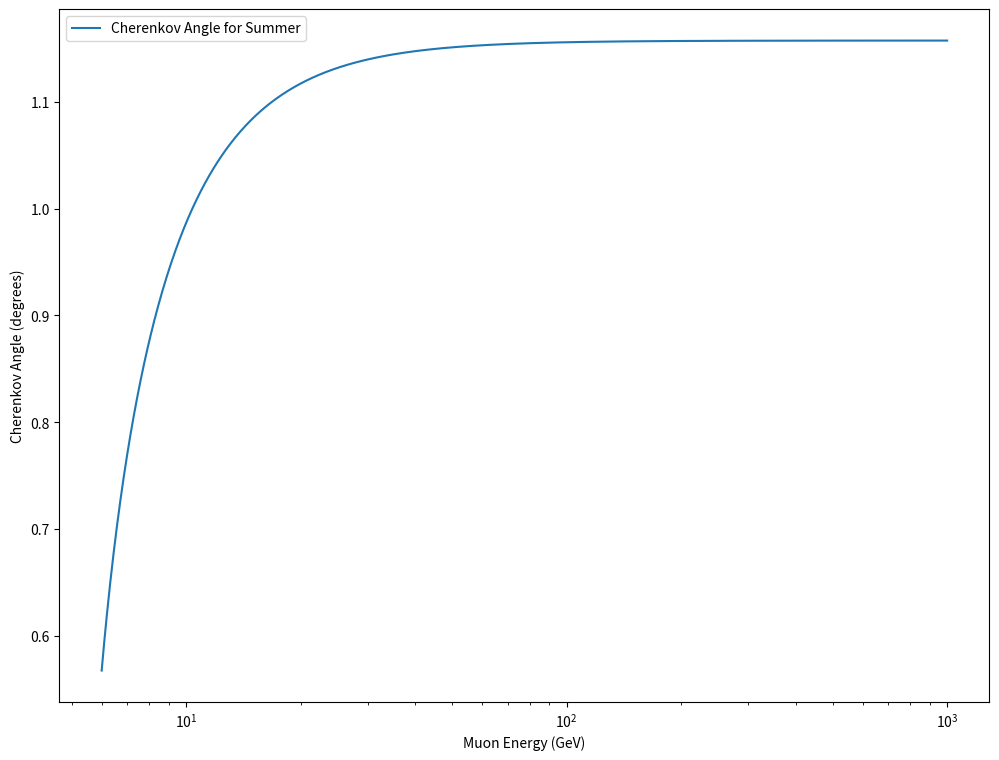

Write Python code to recreate this figure. (Note: this script raises an exception after producing the figure.)
import math
import numpy as np
import matplotlib.pyplot as plt
summer_refractive_index = 1+0.00020409512542851616
winter_refractive_index = 1+0.00020953240736654166

def cherenkov_angle(muon_energy_eV, refractive_index=1.000217):
    """
    Calculate the Cherenkov angle for a given muon energy and refractive index.

    Parameters:
    - muon_energy_eV (float): The energy of the muon in electron volts (eV).
    - refractive_index (float, optional): The refractive index of the medium. Default is 1.000293.

    Returns:
    - theta_C_degrees (float): The Cherenkov angle in degrees.

    Raises:
    - None

    """
    # Constants
    c = 299792458  # speed of light in m/s
    muon_rest_mass_MeV = 105.66  # rest mass of muon in MeV
    eV_to_MeV = 1e-6  # conversion factor from eV to MeV
    
    # Convert muon energy from eV to MeV
    muon_energy_MeV = muon_energy_eV * eV_to_MeV
    
    # Check if the energy is sufficient for Cherenkov radiation
    if muon_energy_MeV <= muon_rest_mass_MeV:
        return "Energy too low for Cherenkov radiation."
    
    # Calculate the momentum p
    p = math.sqrt((muon_energy_MeV)**2 - (muon_rest_mass_MeV)**2)
    
    # Calculate beta
    beta = p / muon_energy_MeV
    
    # Check if Cherenkov condition is met
    if beta * refractive_index <= 1:
        return "Muon velocity too low for Cherenkov radiation in this medium."
    
    # Calculate Cherenkov angle
    cos_theta_C = 1 / (beta * refractive_index)
    theta_C = math.acos(cos_theta_C)
    
    # Convert angle from radians to degrees
    theta_C_degrees = math.degrees(theta_C)
    
    return theta_C_degrees


def plot_cherenkov_angle_distribution(min_energy_eV, max_energy_eV, num_points, refractive_index=1.000217, plot_option=False):
    """
    Plots the Cherenkov angle distribution as a function of muon energy.

    Parameters:
    - min_energy_eV (float): The minimum energy in electron volts (eV) for the muon.
    - max_energy_eV (float): The maximum energy in electron volts (eV) for the muon.
    - num_points (int): The number of points to generate between the minimum and maximum energy.
    - refractive_index (float, optional): The refractive index of the medium. Default is 1.000293.
    - plot_option (bool, optional): Whether to plot the distribution. Default is False.

    Returns:
    - energies_GeV (numpy.ndarray): An array of muon energies in gigaelectron volts (GeV).
    - angles (list): A list of Cherenkov angles in degrees corresponding to the muon energies.

    Example usage:
    >>> min_energy_eV = 1e6
    >>> max_energy_eV = 1e9
    >>> num_points = 100
    >>> refractive_index = 1.000293
    >>> plot_option = True
    >>> energies_GeV, angles = plot_cherenkov_angle_distribution(min_energy_eV, max_energy_eV, num_points, refractive_index, plot_option)
    """

    energies_eV = np.logspace(np.log10(min_energy_eV), np.log10(max_energy_eV), num_points)
    energies_GeV = energies_eV * 1e-9  # Convert eV to GeV
    angles = []

    for energy in energies_eV:
        angle = cherenkov_angle(energy, refractive_index)
        if angle is not None:
            angles.append(angle)
        else:
            angles.append(0)  # Append 0 for energies not producing Cherenkov radiation

    if plot_option:
        plt.plot(energies_GeV, angles, label='Cherenkov Angle')
        plt.xscale('log')
        plt.xlabel('Muon Energy (GeV)')
        plt.ylabel('Cherenkov Angle (degrees)')
        plt.title('Cherenkov Angle Distribution as a Function of Muon Energy')
        plt.legend()
        plt.show()

    return energies_GeV, angles

cherenkov_angle(muon_energy_eV=1e12)

min_energy_eV = 6e9  # 1 GeV
max_energy_eV = 1e12  # 1 TeV
num_points = 1000

energies, summer_angles = plot_cherenkov_angle_distribution(min_energy_eV, max_energy_eV, num_points,refractive_index=summer_refractive_index)

max(summer_angles)



plt.figure(figsize=(12,9))
print(f"Maximum angle value for the summer = {round(max(summer_angles),3)} degrees")
#print(f"Maximum angle value for the winter = {round(max(winter_angles),3)} degrees")
plt.plot(energies, summer_angles, label='Cherenkov Angle for Summer')
#plt.plot(energies, winter_angles, label='Cherenkov Angle for  Winter')
plt.xscale('log')
plt.xlabel('Muon Energy (GeV)')
plt.ylabel('Cherenkov Angle (degrees)')
#plt.title('Cherenkov Angle Distribution as a Function of Muon Energy and refractive index')
plt.legend()
# [redacted]

blank.x

x =blank.x

x is blank.x

id(x)

id(blank.x)

blank.x = 4.0 

x is blank.x

blank.y = 10000

y = blank.y

class Hs:
    """ """

